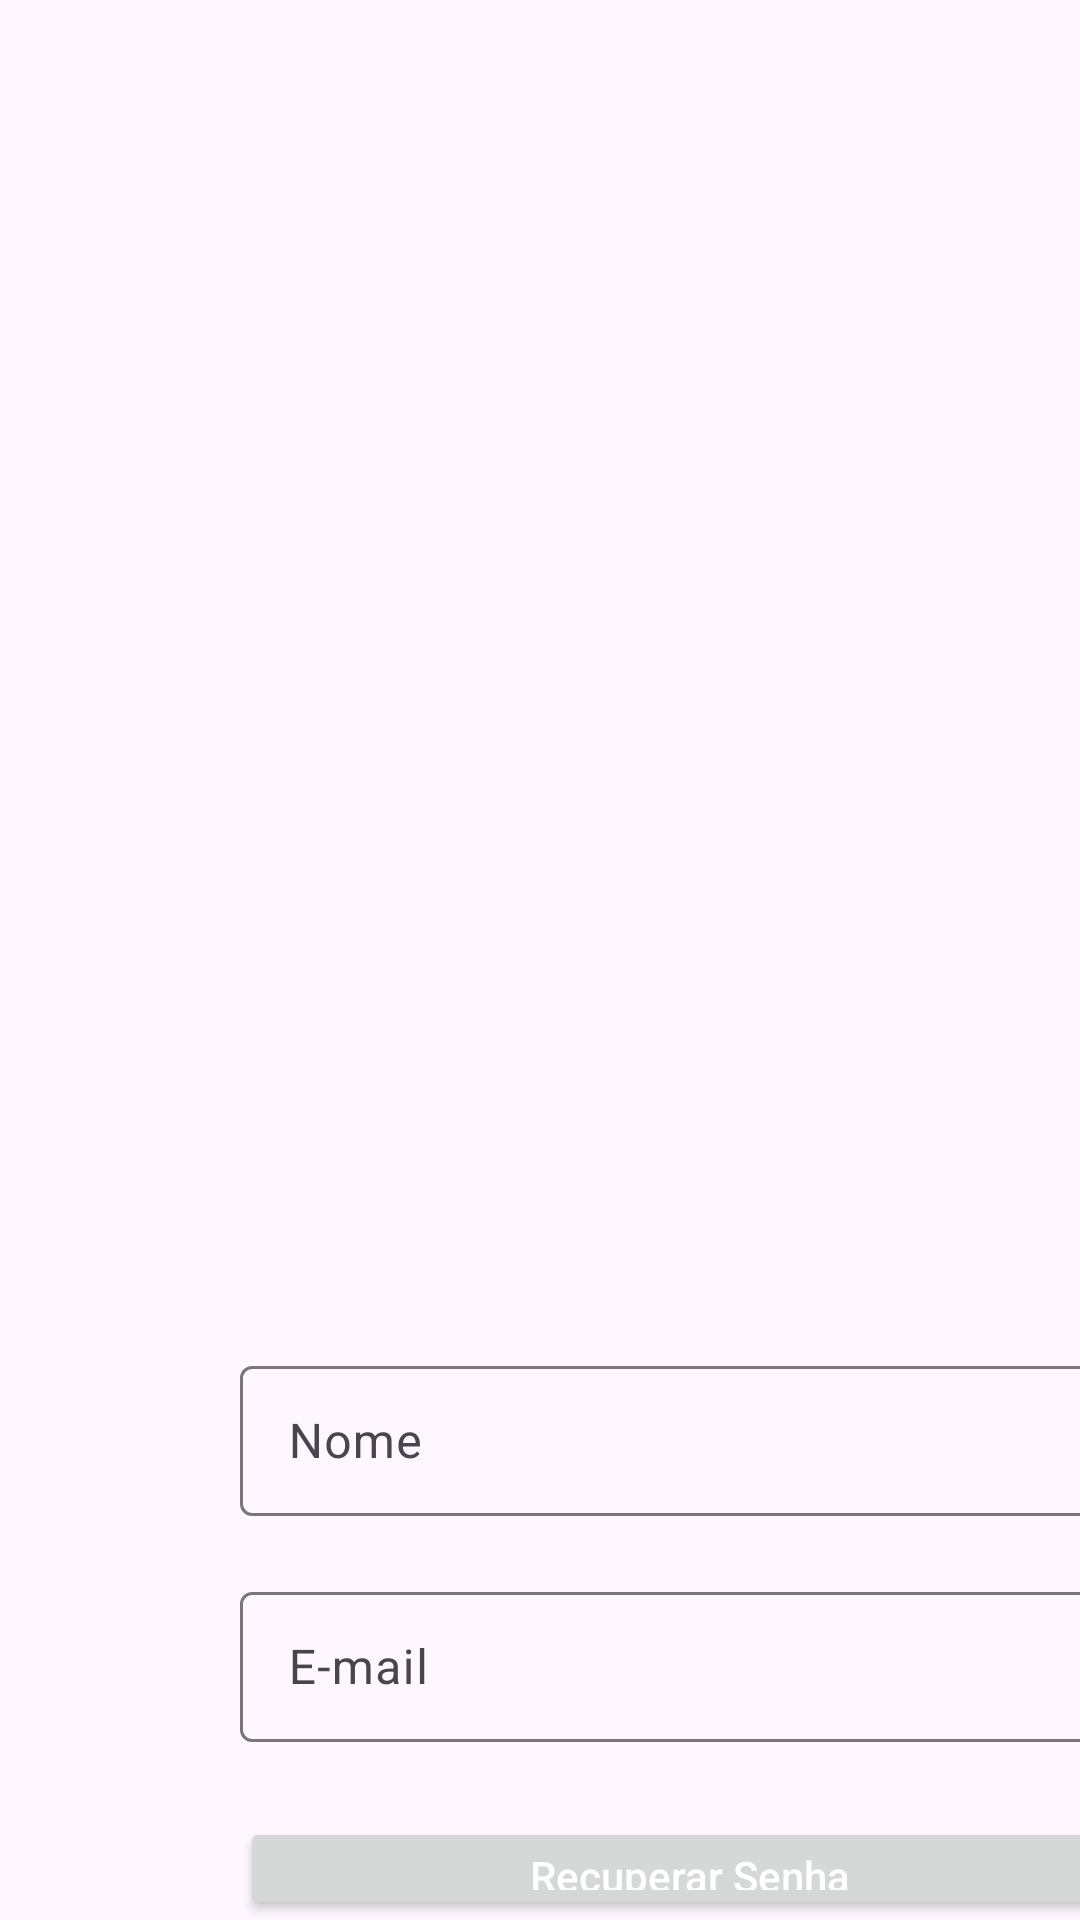

Write the Android layout XML for this screen, with the resource values it uses.
<!-- AndroidManifest.xml: application theme Theme.Paodaria -->
<!-- res/layout/esqueceu_senha_layout.xml -->
<?xml version="1.0" encoding="utf-8"?>
<LinearLayout xmlns:android="http://schemas.android.com/apk/res/android"
    xmlns:app="http://schemas.android.com/apk/res-auto"
    xmlns:tools="http://schemas.android.com/tools"
    android:id="@+id/main"
    android:layout_width="match_parent"
    android:layout_height="match_parent"
    tools:context=".LoginActivity"
    android:orientation="vertical">

    <ImageView
        android:layout_width="200dp"
        android:layout_height="200dp"
        android:layout_marginTop="200dp"
        android:src="@drawable/padaria"
        android:layout_gravity="center"/>

    <com.google.android.material.textfield.TextInputLayout
        android:layout_width="wrap_content"
        android:layout_height="wrap_content"
        android:layout_marginTop="50dp"
        android:layout_marginStart="80dp">

        <com.google.android.material.textfield.TextInputEditText
            android:layout_width="300dp"
            android:layout_height="50dp"
            android:hint="Nome">

        </com.google.android.material.textfield.TextInputEditText>

    </com.google.android.material.textfield.TextInputLayout>

    <com.google.android.material.textfield.TextInputLayout
        android:layout_width="wrap_content"
        android:layout_height="wrap_content"
        android:layout_marginTop="20dp"
        android:layout_marginStart="80dp">

        <com.google.android.material.textfield.TextInputEditText
            android:layout_width="300dp"
            android:layout_height="50dp"
            android:hint="@string/e_mail">

        </com.google.android.material.textfield.TextInputEditText>

    </com.google.android.material.textfield.TextInputLayout>

    <Button
        android:layout_width="300dp"
        android:layout_height="wrap_content"
        android:layout_marginStart="80dp"
        android:hint="Recuperar Senha"
        android:textColorHint="#FFFFFF"
        android:layout_marginTop="25dp"
        />




</LinearLayout>
<!-- resources referenced by this layout -->
<resources>
  <string name="e_mail">E-mail</string>
  <style name="Theme.Paodaria" parent="Base.Theme.Paodaria" />
  <style name="Base.Theme.Paodaria" parent="Theme.Material3.DayNight.NoActionBar">
          
          
      </style>
</resources>
